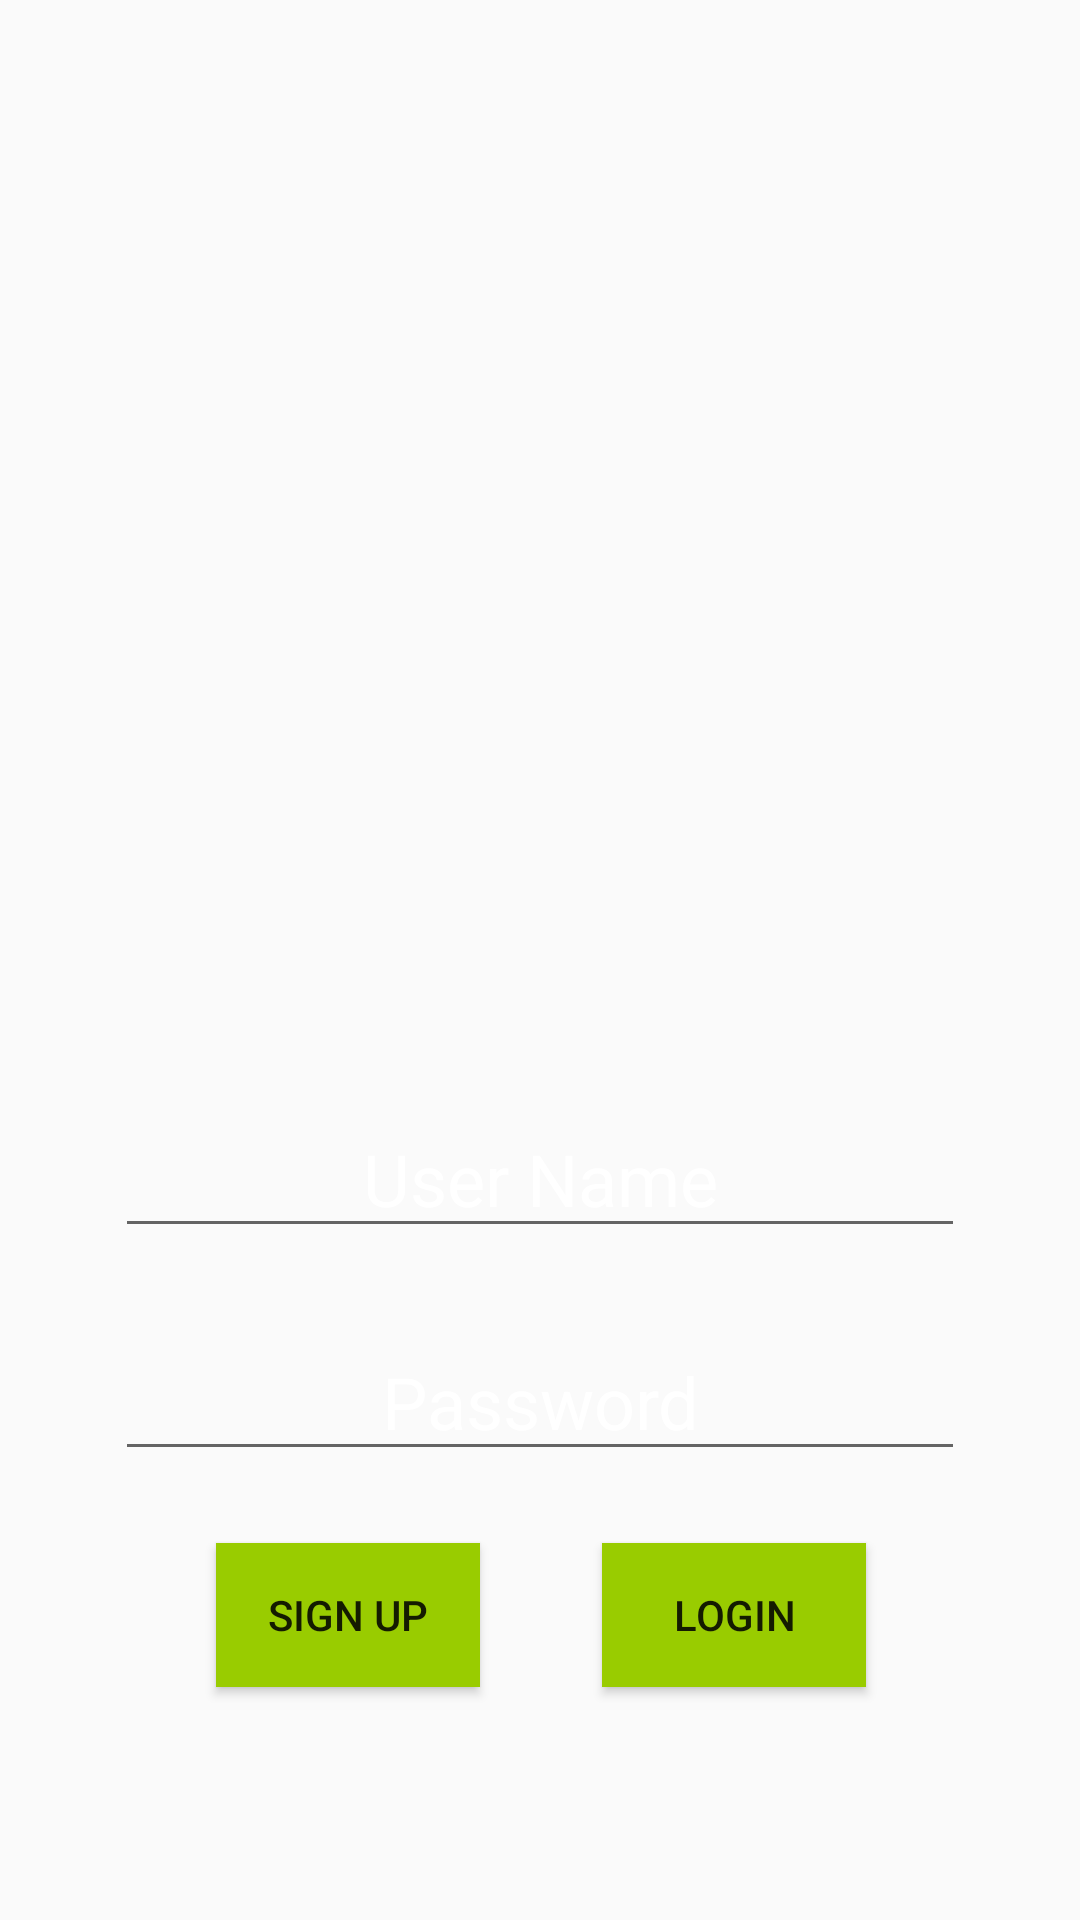

This screen was rendered from an Android layout file. Write that file and the resources it references.
<!-- AndroidManifest.xml: application theme AppTheme -->
<!-- res/layout/activity_home.xml -->
<?xml version="1.0" encoding="utf-8"?>
<LinearLayout xmlns:android="http://schemas.android.com/apk/res/android"
    xmlns:app="http://schemas.android.com/apk/res-auto"
    xmlns:tools="http://schemas.android.com/tools"
    android:id="@+id/loginlayout"
    android:layout_width="match_parent"
    android:layout_height="match_parent"
    android:background="@drawable/animatedbackground"
    tools:context="com.example.rahulstudy.blubeekon_admin.HomeActivity">

    <android.support.constraint.ConstraintLayout
        android:layout_width="match_parent"
        android:layout_height="match_parent">

        <Button
            android:id="@+id/signup"
            android:layout_width="wrap_content"
            android:layout_height="wrap_content"
            android:layout_marginEnd="8dp"
            android:layout_marginStart="8dp"
            android:layout_marginTop="24dp"
            android:background="@android:color/holo_green_light"
            android:onClick="newUser"
            android:text="Sign Up"
            app:layout_constraintEnd_toEndOf="parent"
            app:layout_constraintHorizontal_bias="0.25"
            app:layout_constraintStart_toStartOf="parent"
            app:layout_constraintTop_toBottomOf="@+id/password" />

        <Button
            android:id="@+id/login"
            android:layout_width="wrap_content"
            android:layout_height="wrap_content"
            android:layout_marginEnd="8dp"
            android:layout_marginStart="8dp"
            android:background="@android:color/holo_green_light"
            android:onClick="loginUser"
            android:text="Login"
            app:layout_constraintBaseline_toBaselineOf="@+id/signup"
            app:layout_constraintEnd_toEndOf="parent"
            app:layout_constraintHorizontal_bias="0.753"
            app:layout_constraintStart_toStartOf="parent" />

        <EditText
            android:id="@+id/username"
            android:layout_width="wrap_content"
            android:layout_height="wrap_content"
            android:layout_marginBottom="224dp"
            android:layout_marginEnd="8dp"
            android:layout_marginStart="8dp"
            android:ems="10"
            android:gravity="center_horizontal"
            android:hint="User Name"
            android:inputType="textPersonName"
            android:textColorHint="#ffffff"
            android:textSize="24sp"
            app:layout_constraintBottom_toBottomOf="parent"
            app:layout_constraintEnd_toEndOf="parent"
            app:layout_constraintStart_toStartOf="parent" />

        <EditText
            android:id="@+id/password"
            android:layout_width="wrap_content"
            android:layout_height="wrap_content"
            android:layout_marginEnd="8dp"
            android:layout_marginStart="8dp"
            android:layout_marginTop="25dp"
            android:ems="10"
            android:gravity="center_horizontal"
            android:hint="Password"
            android:inputType="textPassword"
            android:textColorHint="@android:color/white"
            android:textSize="24sp"
            app:layout_constraintEnd_toEndOf="parent"
            app:layout_constraintStart_toStartOf="parent"
            app:layout_constraintTop_toBottomOf="@+id/username" />

        <ImageView
            android:id="@+id/imageView2"
            android:layout_width="0dp"
            android:layout_height="0dp"
            android:layout_marginBottom="270dp"
            android:layout_marginEnd="64dp"
            android:layout_marginStart="64dp"
            android:layout_marginTop="38dp"
            android:tint="@android:color/white"
            app:layout_constraintBottom_toTopOf="@+id/error"
            app:layout_constraintEnd_toEndOf="parent"
            app:layout_constraintStart_toStartOf="parent"
            app:layout_constraintTop_toTopOf="parent"
            app:srcCompat="@drawable/signin" />

        <TextView
            android:id="@+id/error"
            android:layout_width="wrap_content"
            android:layout_height="wrap_content"
            android:layout_marginBottom="10dp"
            android:layout_marginStart="1dp"
            android:textColor="@android:color/holo_red_light"
            android:textSize="18sp"
            app:layout_constraintBottom_toBottomOf="parent"
            app:layout_constraintStart_toEndOf="@+id/signup"
            app:layout_constraintTop_toBottomOf="@+id/imageView2" />
    </android.support.constraint.ConstraintLayout>
</LinearLayout>
<!-- resources referenced by this layout -->
<resources>
  <!-- drawable animatedbackground (drawable) -->
  <?xml version="1.0" encoding="utf-8"?>
  <animation-list xmlns:android="http://schemas.android.com/apk/res/android">
  
      <item
          android:drawable="@drawable/backgroundcolor1"
          android:duration="2500"/>
  
      <item
          android:drawable="@drawable/backgroundcolor2"
          android:duration="2500"/>
  
      <item
          android:drawable="@drawable/backgroundcolor3"
          android:duration="2500"/>
  
      <item
          android:drawable="@drawable/backgroundcolor4"
          android:duration="2500"/>
  
      <item
          android:drawable="@drawable/backgroundcolor5"
          android:duration="2500"/>
  
  </animation-list>
  <style name="AppTheme" parent="Theme.AppCompat.Light.NoActionBar">
          
          <item name="colorPrimary">@color/colorPrimary</item>
          <item name="colorPrimaryDark">@color/colorPrimaryDark</item>
          <item name="colorAccent">@color/colorAccent</item>
      </style>
  <!-- drawable backgroundcolor1 (drawable) -->
  <?xml version="1.0" encoding="utf-8"?>
  <shape xmlns:android="http://schemas.android.com/apk/res/android"
      android:shape="rectangle">
  
      <gradient
          android:angle="225"
          android:endColor="#F09819"
          android:startColor="#EDDE5D" />
  
  </shape>
  <!-- drawable backgroundcolor3 (drawable) -->
  <?xml version="1.0" encoding="utf-8"?>
  <shape xmlns:android="http://schemas.android.com/apk/res/android"
      android:shape="rectangle">
  
      <gradient
          android:angle="225"
          android:endColor="#1D2B64"
          android:startColor="#F8CDDA" />
  
  </shape>
  <!-- drawable backgroundcolor4 (drawable) -->
  <?xml version="1.0" encoding="utf-8"?>
  <shape xmlns:android="http://schemas.android.com/apk/res/android"
      android:shape="rectangle">
  
      <gradient
          android:angle="225"
          android:endColor="#1F1C2C"
          android:startColor="#928DAB" />
  
  </shape>
  <!-- drawable backgroundcolor5 (drawable) -->
  <?xml version="1.0" encoding="utf-8"?>
  <shape xmlns:android="http://schemas.android.com/apk/res/android"
      android:shape="rectangle">
  
      <gradient
          android:angle="225"
          android:endColor="#3D7EAA"
          android:startColor="#FFE47A" />
  
  </shape>
  <!-- not gathered from this repository: default colours our renderer supplied (Android Studio template values) -->
  <color name="colorPrimary">#FF6200EE</color>
  <color name="colorPrimaryDark">#FF3700B3</color>
  <color name="colorAccent">#FF03DAC5</color>
</resources>
